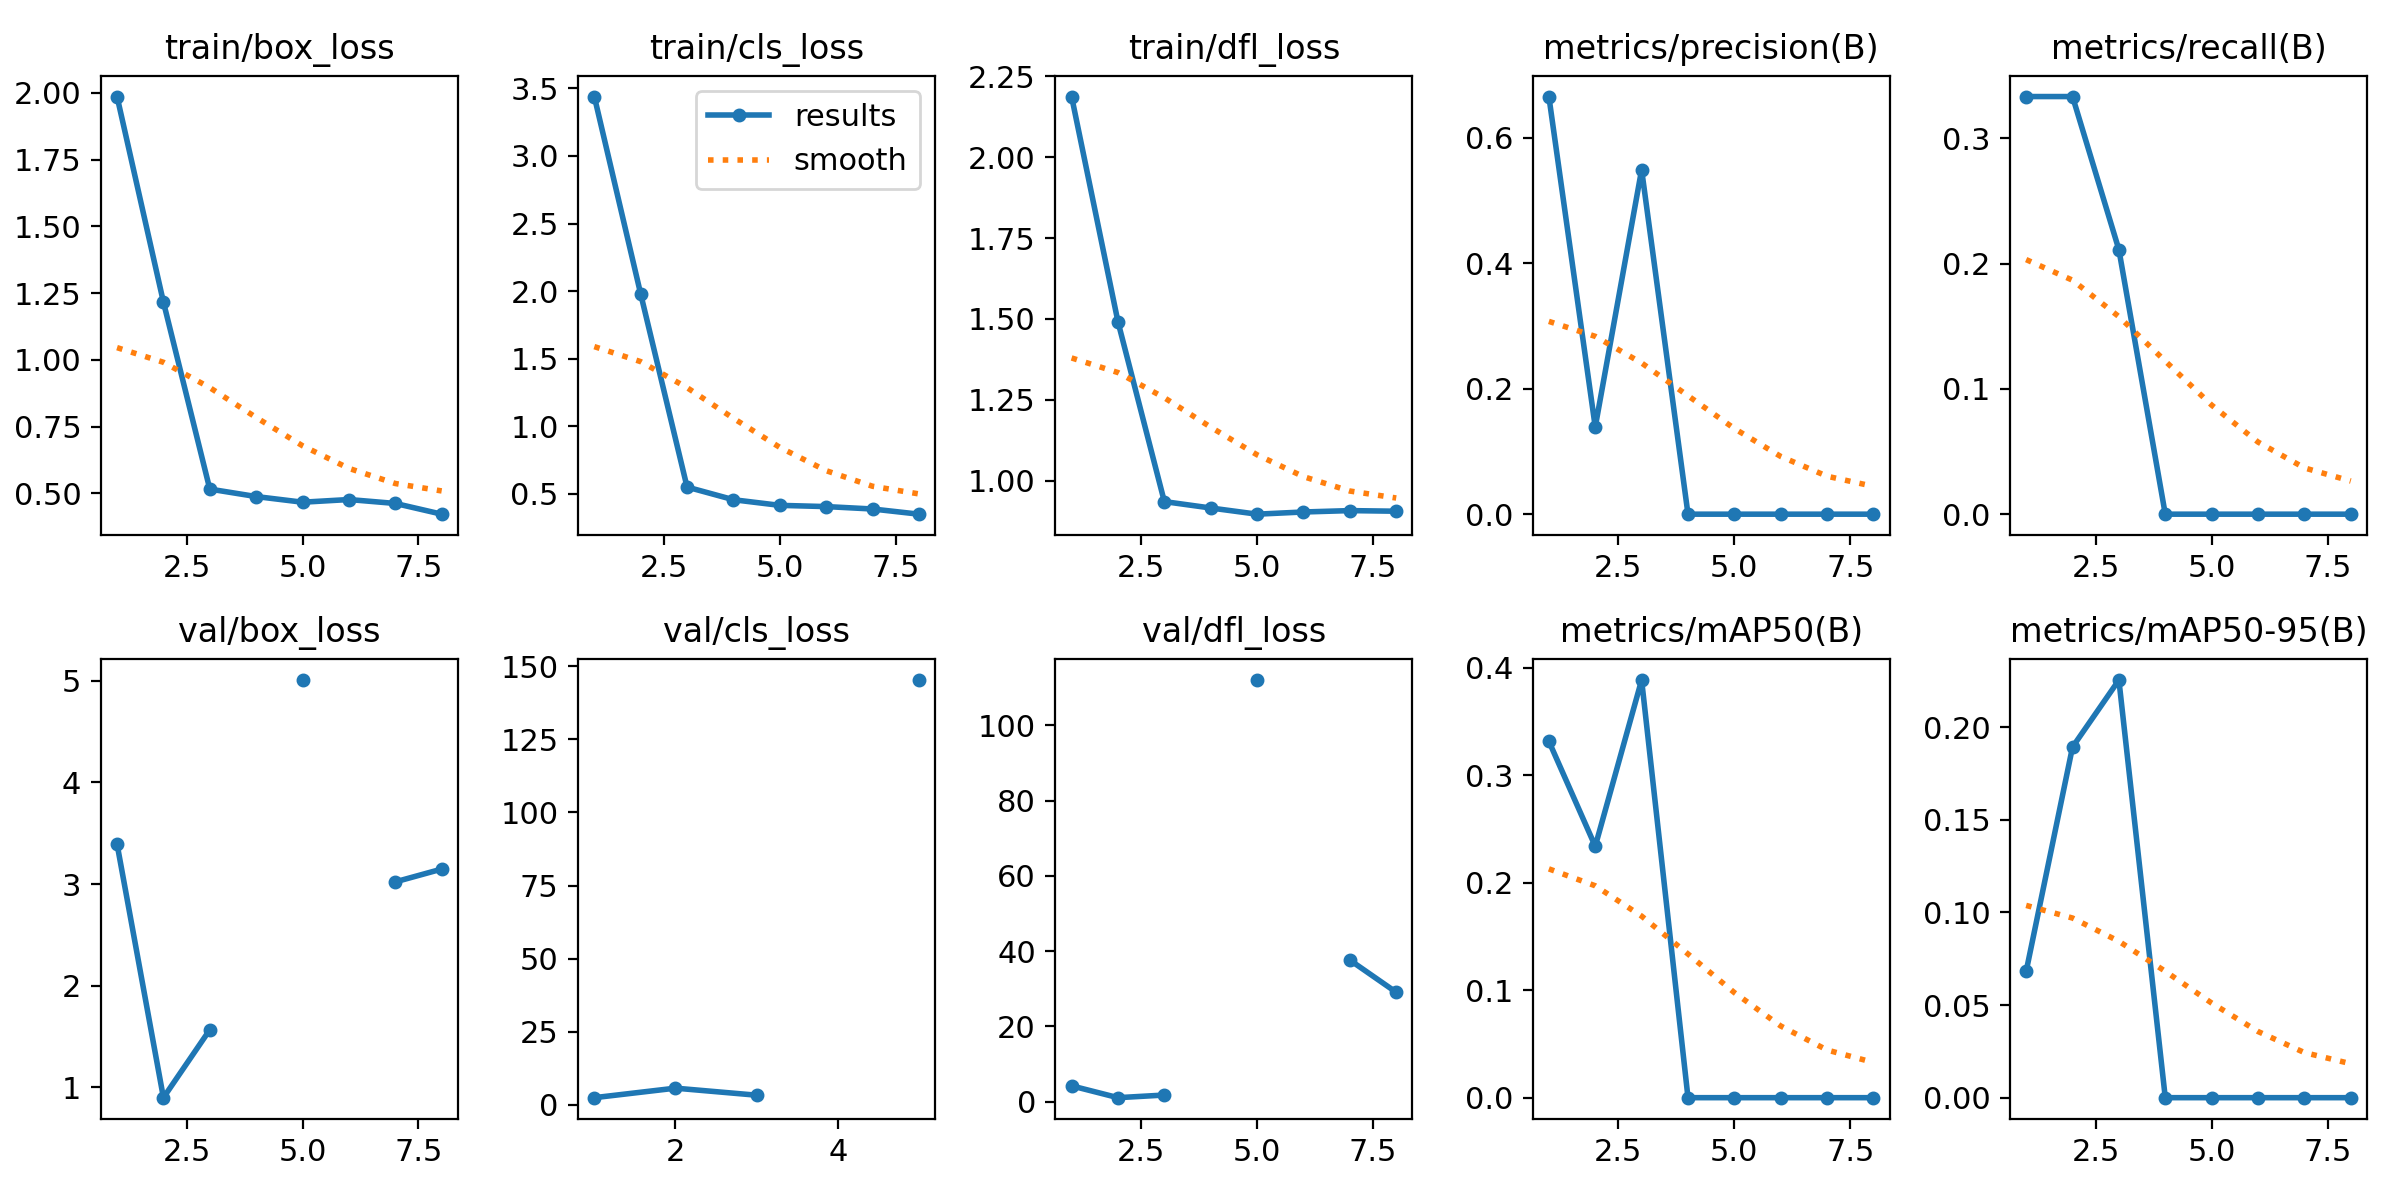

Data behind this chart, as committed beside it:
epoch, time, train/box_loss, train/cls_loss, train/dfl_loss, metrics/precision(B), metrics/recall(B), metrics/mAP50(B), metrics/mAP50-95(B), val/box_loss, val/cls_loss, val/dfl_loss, lr/pg0, lr/pg1, lr/pg2
1, 4.564, 1.987, 3.439, 2.188, 0.6657, 0.3333, 0.3317, 0.06815, 3.394, 2.442, 4.172, 0.0001143, 0.0001143, 0.0001143
2, 8.942, 1.216, 1.979, 1.491, 0.1389, 0.3333, 0.234, 0.1893, 0.899, 5.695, 1.028, 0.0002405, 0.0002405, 0.0002405
3, 12.29, 0.5154, 0.5507, 0.9356, 0.5492, 0.2111, 0.3886, 0.2254, 1.567, 3.288, 1.727, 0.0003642, 0.0003642, 0.0003642
4, 15.95, 0.4874, 0.457, 0.9158, 0, 0, 0, 0, nan, nan, nan, 0.0004853, 0.0004853, 0.0004853
5, 18.74, 0.4663, 0.4154, 0.8967, 0, 0, 0, 0, 5.008, 145.3, 112.1, 0.0006039, 0.0006039, 0.0006039
6, 22.18, 0.4763, 0.4063, 0.9034, 0, 0, 0, 0, nan, nan, nan, 0.0007199, 0.0007199, 0.0007199
7, 25.67, 0.4616, 0.3885, 0.9077, 0, 0, 0, 0, 3.022, inf, 37.62, 0.0008334, 0.0008334, 0.0008334
8, 28.39, 0.4214, 0.3502, 0.9058, 0, 0, 0, 0, 3.148, inf, 29.06, 0.0009443, 0.0009443, 0.0009443
